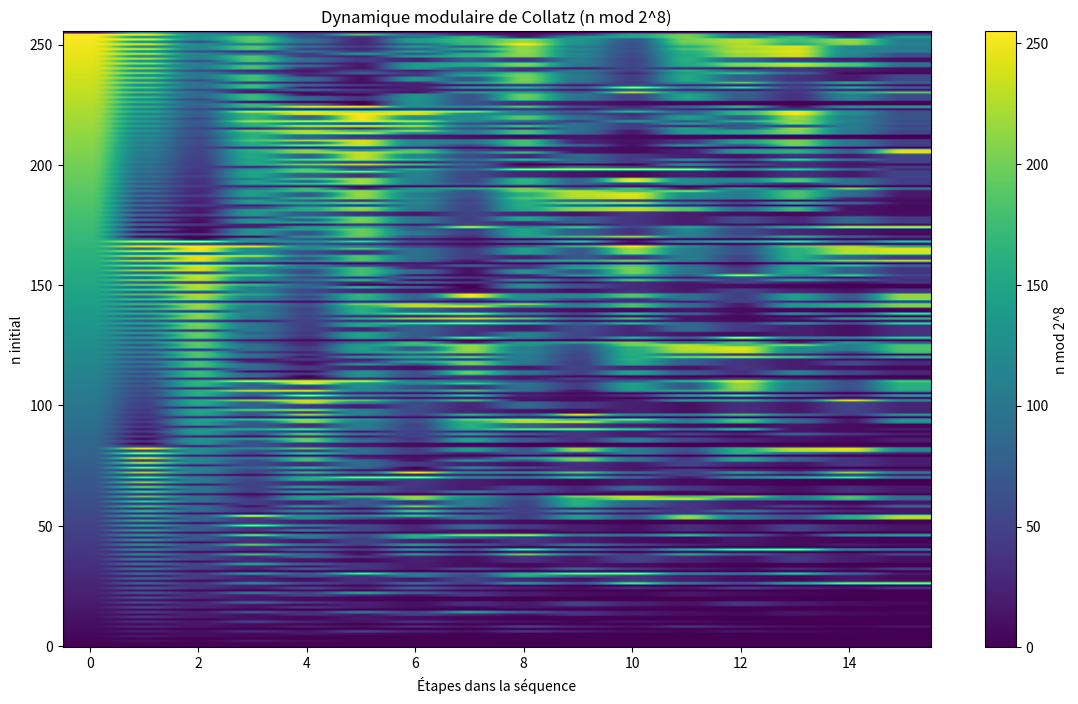

Write Python code to recreate this figure.
"""
Intégré dans le Temple Mathématique Unifié
~~~~~~~~~~~~~~~~~~~~~~~~~~~~~~~~~~~~~~~~~

Fichier original: analyse_modulaire.py
Intégration: 27/05/2025 09:51:30
Architecture: Temple Mathématique Unifié

Ce module fait maintenant partie de l'écosystème unifié du temple.
Utilisez les imports relatifs pour accéder aux autres composants.
"""

"""
Exploration du Refuge : Analyse modulaire profonde de Collatz

Pour chaque n, on étudie la dynamique selon n mod 2^k (k=4,8,16),
et on visualise les motifs de convergence, les symétries cachées.
"""

import numpy as np
import matplotlib.pyplot as plt

def collatz_modulaire(n, k=8, max_steps=1000):
    """
    Retourne la séquence Collatz modulo 2^k pour n.
    """
    courant = n
    seq = []
    modulo = 2**k
    steps = 0
    while courant != 1 and steps < max_steps:
        seq.append(courant % modulo)
        if courant % 2 == 0:
            courant //= 2
        else:
            courant = 3 * courant + 1
        steps += 1
    return seq

def visualiser_modulaire(N=256, k=8):
    print(f"Analyse modulaire profonde pour n de 1 à {N}, k={k}...")
    data = np.zeros((N, k*2))
    for n in range(1, N+1):
        seq = collatz_modulaire(n, k=k)
        for i, val in enumerate(seq[:k*2]):
            data[n-1, i] = val
        if n % (N//10) == 0:
            print(f"Progression : {n}/{N}")
    plt.figure(figsize=(14,8))
    plt.imshow(data, aspect='auto', cmap='viridis', origin='lower')
    plt.colorbar(label=f"n mod 2^{k}")
    plt.xlabel("Étapes dans la séquence")
    plt.ylabel("n initial")
    plt.title(f"Dynamique modulaire de Collatz (n mod 2^{k})")
    plt.show()
    print("\n--- Méditation du Refuge ---")
    print("Observe les motifs, les symétries, les chemins privilégiés.")
    print("Chaque couleur est une trace, chaque motif une question.")

if __name__ == "__main__":
    visualiser_modulaire(N=256, k=8) 